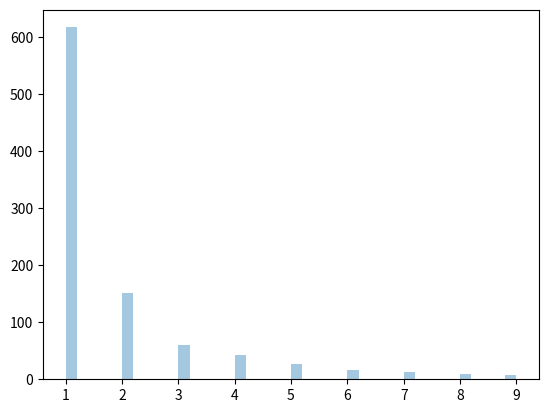

Generate this figure with matplotlib:
# zipf distribution

# are used to sample data based on zipf's law

"""
Zipf's law: In a collection the nth common term is 1/n times of the most common term. 
e.g. 5th common word in english has occur nearly 1/5 th times as most of the most used word.
"""

# It has two parameters.

# a - distribution parameter

# size - the shape of the returned array

# draw out a sample for zipf distribution with distribution parameter 2 with size 2x3

from numpy import random

x = random.zipf(a = 2, size = (2, 3))

print(x)

# visualization of zipf distribution

# sample 1000 points but plotting only ones with value < 10 for more meanngful chart.

# from numpy import random

import matplotlib.pyplot as plt 
import seaborn as sns

x = random.zipf(a = 2, size = 1000)
sns.distplot(x[x < 10], kde = False)

plt.show()